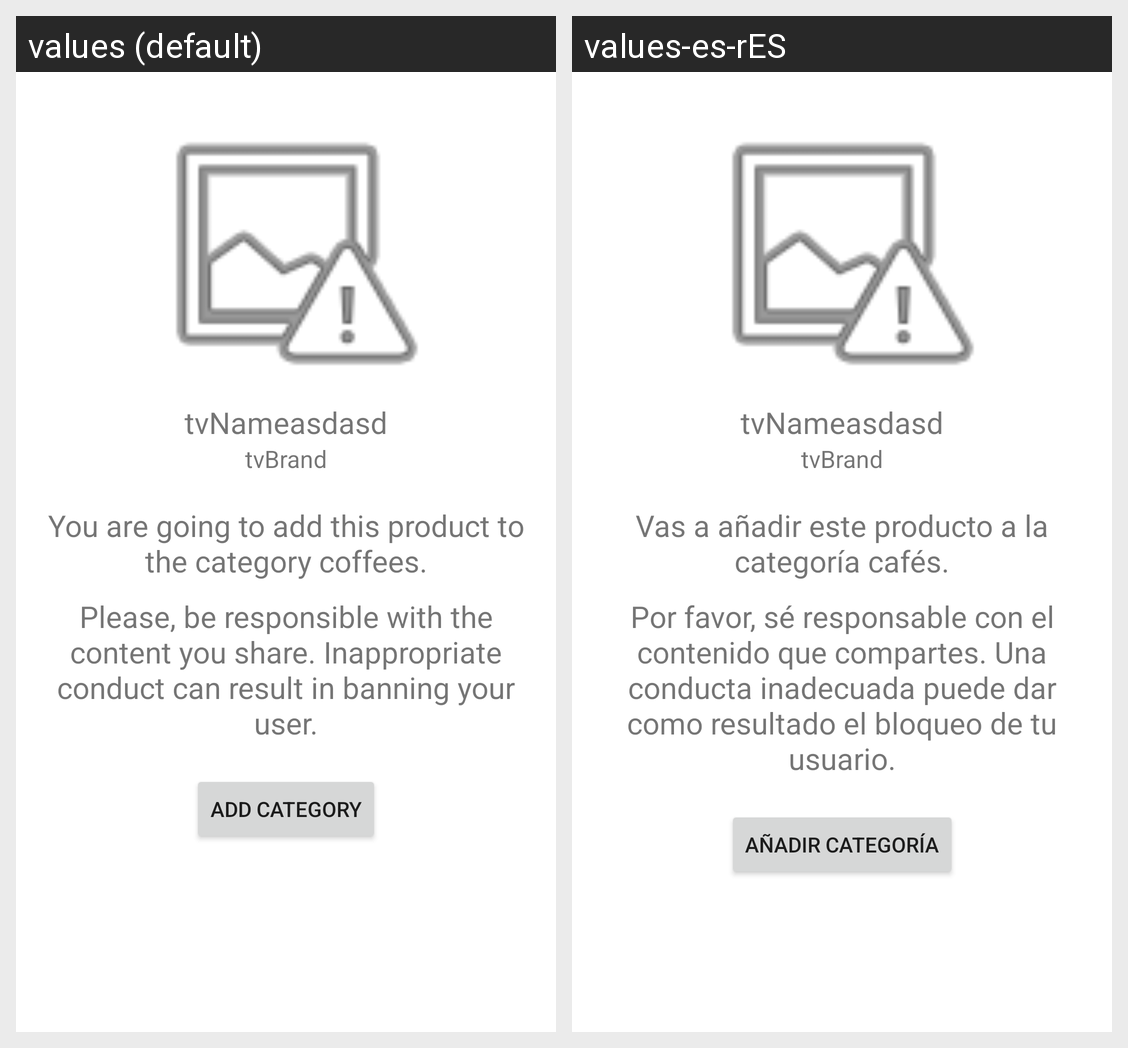

For this localized Android screen grid, give each drawn string resource with its value in every locale shown.
Android screen res/layout/activity_add_coffee_category.xml rendered under 2 locales, left to right: values (default), values-es-rES. Device: Nexus 5 (rendered at 1080×1920; each locale shown at half size, 540×960, under a caption strip naming it); theme Theme.Mochameter.
Strings drawn on this screen, with the default value and each locale's value (text and hints the layout hard-codes, and strings that could not be matched under every locale, appear in the picture but are not listed):

you_are_going_to_add_this_product_to_the_category_coffees
  values: You are going to add this product to the category coffees.
  values-es-rES: Vas a añadir este producto a la categoría cafés.

be_responsible
  values: Please, be responsible with the content you share. Inappropriate conduct can result in banning your user.
  values-es-rES: Por favor, sé responsable con el contenido que compartes. Una conducta inadecuada puede dar como resultado el bloqueo de tu usuario.

add_category
  values: Add category
  values-es-rES: Añadir categoría
